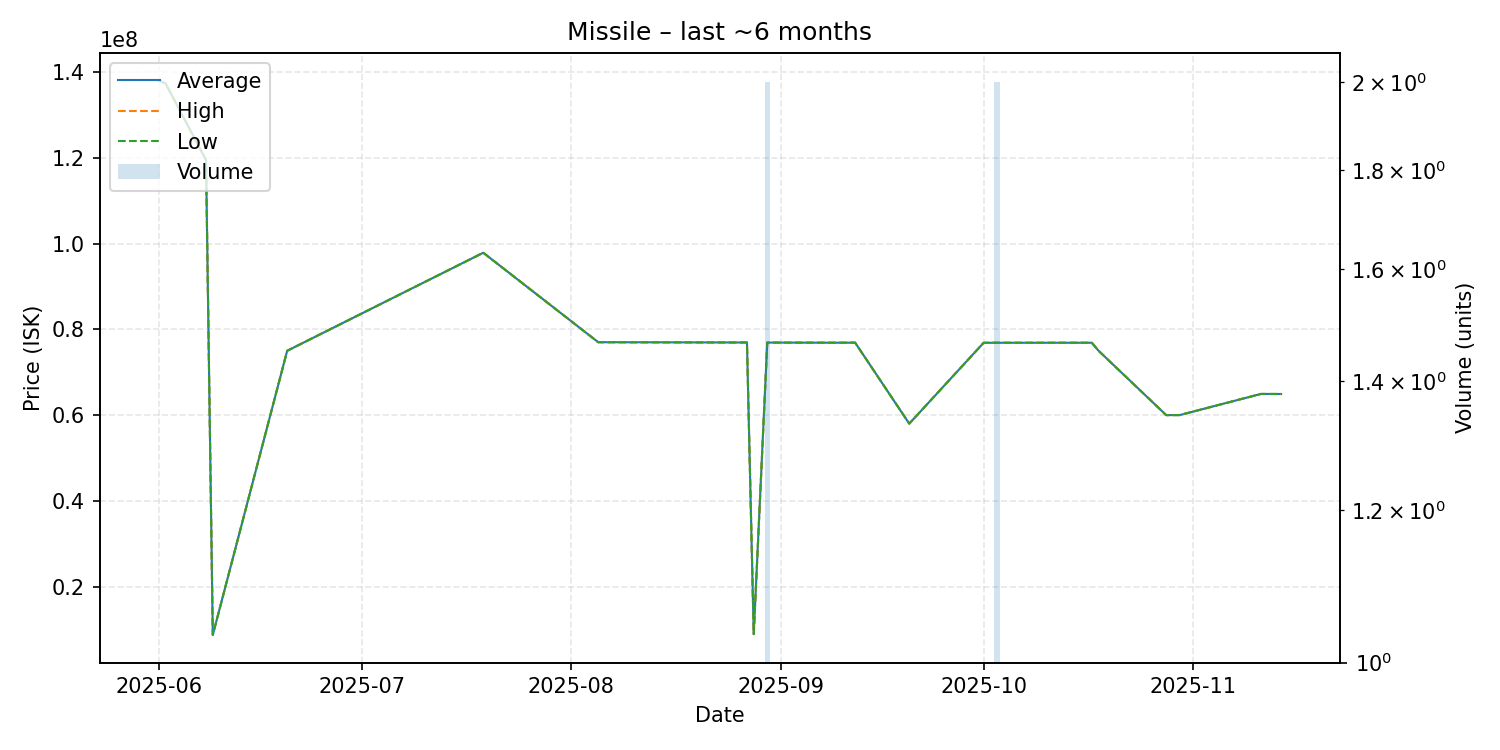

The table this chart was drawn from, first rows:
date, average, highest, lowest, order_count, volume
2025-06-01, 138000000, 138000000, 138000000, 1, 1
2025-06-02, 137400000, 137400000, 137400000, 1, 1
2025-06-08, 119500000, 119500000, 119500000, 1, 1
2025-06-09, 8728000, 8728000, 8728000, 1, 1
2025-06-20, 75000000, 75000000, 75000000, 1, 1
2025-07-19, 97870000, 97870000, 97870000, 1, 1
2025-08-05, 77000000, 77000000, 77000000, 1, 1
2025-08-27, 76930000, 76930000, 76930000, 1, 1
2025-08-28, 8904000, 8904000, 8904000, 1, 1
2025-08-30, 76915000, 76930000, 76900000, 2, 2
2025-09-09, 76880000, 76880000, 76880000, 1, 1
2025-09-12, 76890000, 76890000, 76890000, 1, 1
2025-09-20, 58000000, 58000000, 58000000, 1, 1
2025-10-01, 76860000, 76860000, 76860000, 1, 1
2025-10-03, 76870000, 76870000, 76870000, 2, 2
2025-10-04, 76870000, 76870000, 76870000, 1, 1
2025-10-09, 76870000, 76870000, 76870000, 1, 1
2025-10-17, 76870000, 76870000, 76870000, 1, 1
2025-10-18, 75000000, 75000000, 75000000, 1, 1
2025-10-28, 59990000, 59990000, 59990000, 1, 1
2025-10-30, 60000000, 60000000, 60000000, 1, 1
2025-11-11, 64930000, 64930000, 64930000, 1, 1
2025-11-14, 64920000, 64920000, 64920000, 1, 1
